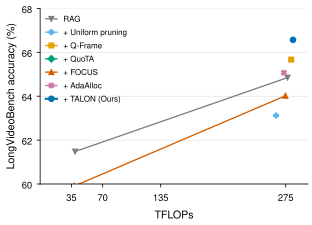

The table this chart was drawn from, first rows:
method, budget, tflops, accuracy
RAG, 12288, 277.1, 64.85
Uniform pruning, 12288, 264.2, 63.12
Q-Frame, 12288, 281.2, 65.67
QuoTA, 12288, 1857, 66.64
FOCUS, 12288, 274.7, 64.02
AdaAlloc, 12288, 273, 65.07
TALON (Ours), 12288, 283.2, 66.57
RAG, 1536, 39.15, 61.48
FOCUS, 1536, 38.24, 59.91
